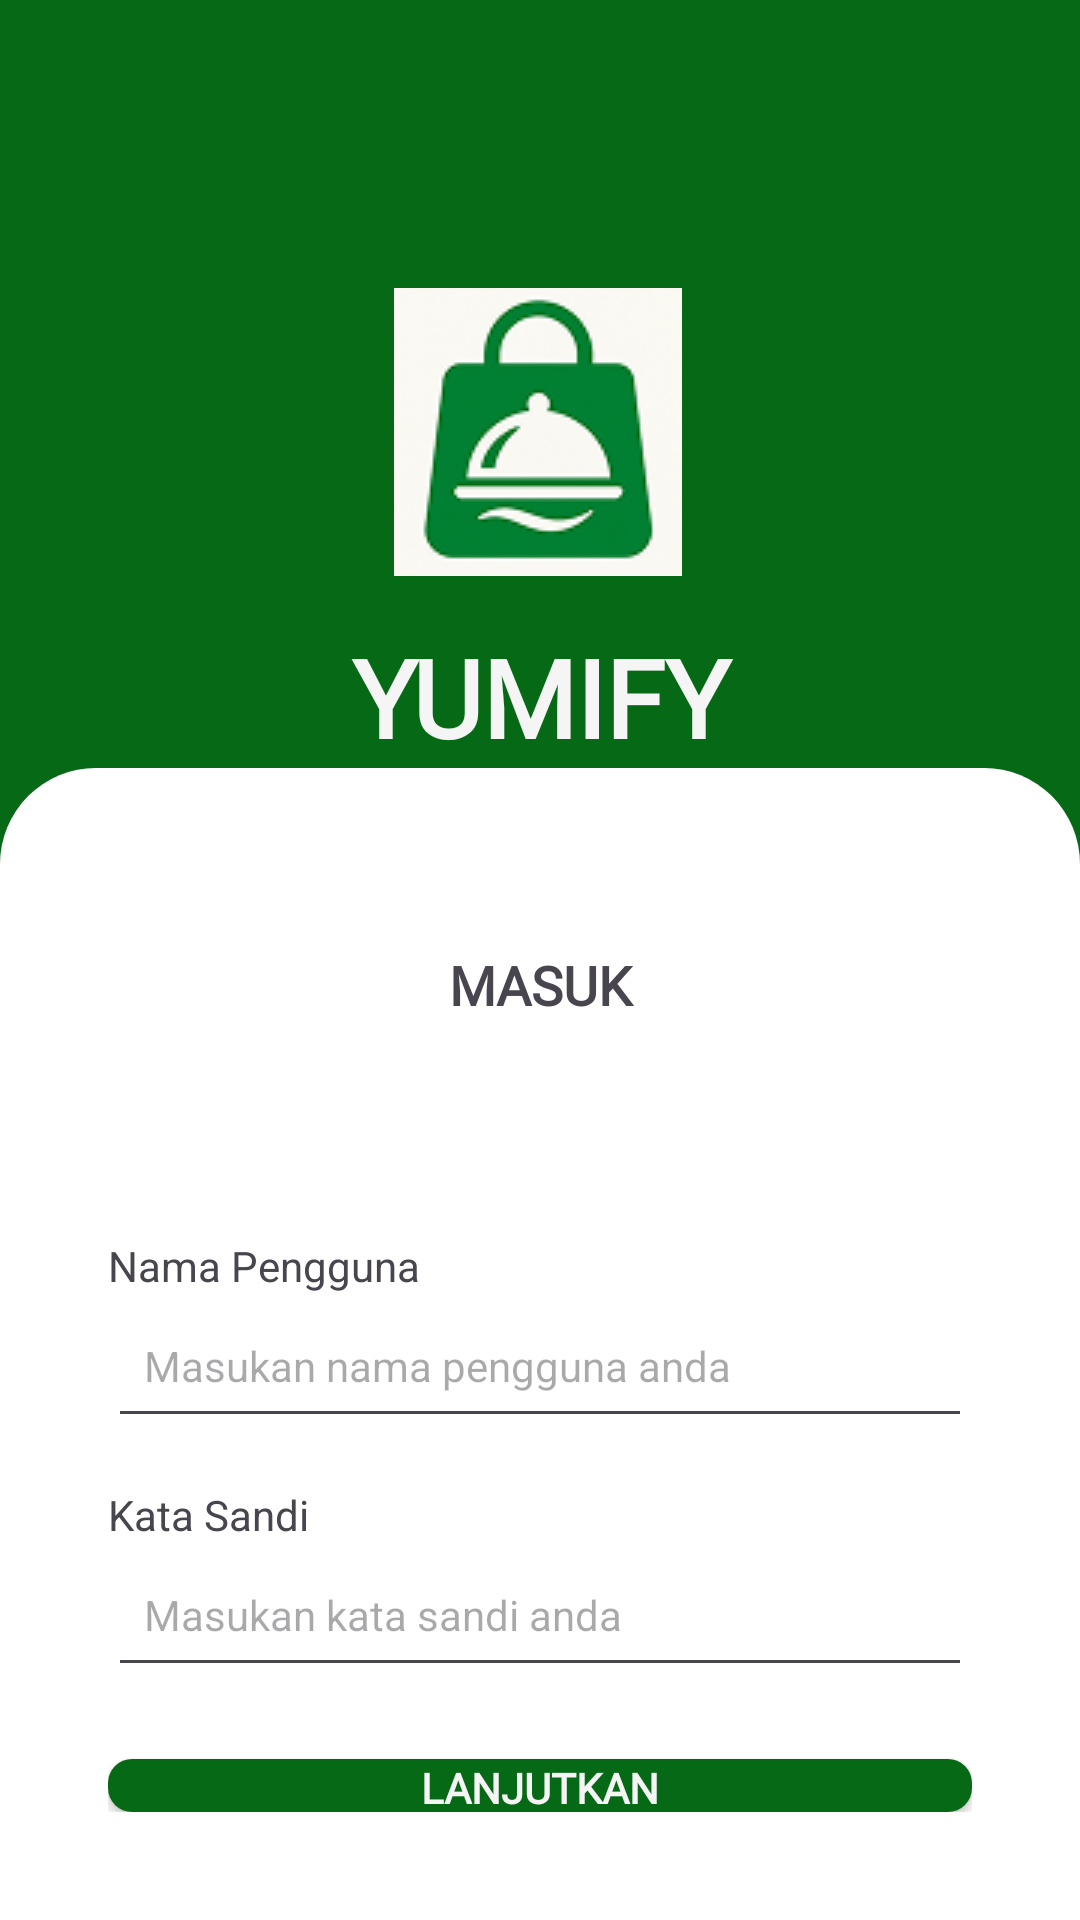

Here is an Android app screen rendered from its layout file. Give the layout XML and the strings, colors and styles it references.
<!-- AndroidManifest.xml: application theme Theme.Yumify -->
<!-- res/layout/activity_login.xml -->
<?xml version="1.0" encoding="utf-8"?>
<androidx.constraintlayout.widget.ConstraintLayout xmlns:android="http://schemas.android.com/apk/res/android"
    xmlns:app="http://schemas.android.com/apk/res-auto"
    xmlns:tools="http://schemas.android.com/tools"
    android:id="@+id/main"
    android:layout_width="match_parent"
    android:layout_height="match_parent"
    android:background="@color/primary">

    <ImageView
        android:id="@+id/ImageHomeIcon"
        android:layout_width="96dp"
        android:layout_height="96dp"
        android:layout_marginTop="96dp"
        android:contentDescription="@string/login_alt_image"
        app:layout_constraintEnd_toEndOf="parent"
        app:layout_constraintHorizontal_bias="0.498"
        app:layout_constraintStart_toStartOf="parent"
        app:layout_constraintTop_toTopOf="parent"
        app:srcCompat="@drawable/icon_bg" />

    <TextView
        android:id="@+id/TextTitle"
        android:layout_width="match_parent"
        android:layout_height="wrap_content"
        android:fontFamily="@font/inter_bold"
        android:text="@string/title"
        android:layout_marginTop="16dp"
        android:textAlignment="center"
        android:textSize="36sp"
        android:textColor="@color/white"
        android:textStyle="bold"
        app:layout_constraintTop_toBottomOf="@id/ImageHomeIcon"
        tools:layout_editor_absoluteX="-73dp"
        tools:layout_editor_absoluteY="200dp" />

    <TextView
        android:layout_width="match_parent"
        android:layout_height="wrap_content"
        android:layout_marginTop="8dp"
        android:fontFamily="@font/inter_regular"
        android:text="@string/login_description"
        android:textAlignment="center"
        android:textColor="@color/white"
        android:textSize="14sp"
        app:layout_constraintTop_toBottomOf="@id/TextTitle"

        tools:layout_editor_absoluteX="0dp" />

    <LinearLayout
        android:id="@+id/containerWhite"
        android:layout_width="match_parent"
        android:layout_height="0dp"
        android:background="@drawable/background_top_radius"
        android:orientation="vertical"
        android:padding="36dp"
        app:layout_constraintBottom_toBottomOf="parent"
        app:layout_constraintHeight_percent="0.6"
        >

        <TextView
            android:layout_width="match_parent"
            android:layout_height="wrap_content"
            android:layout_marginVertical="24dp"
            android:fontFamily="@font/inter_bold"
            android:text="@string/login_label_title"
            android:textAlignment="center"
            android:textSize="18sp"
            android:textStyle="bold" />

        <TextView
            android:layout_marginTop="48dp"
            android:id="@+id/labelUsername"
            android:layout_width="match_parent"
            android:layout_height="wrap_content"
            android:text="@string/login_label_username" />

        <EditText
            android:id="@+id/InputUsername"
            android:layout_width="match_parent"
            android:layout_height="wrap_content"
            android:labelFor="@id/labelUsername"
            android:hint="@string/login_username_hint"
            android:autofillHints="username"
            android:ems="10"
            android:minHeight="48dp"
            android:padding="12dp"
            android:textColor="@color/black"
            android:textSize="14sp"
            android:inputType="text"
            android:layout_marginBottom="16dp"
             />

        <TextView
            android:id="@+id/textView2"
            android:layout_width="match_parent"
            android:layout_height="wrap_content"
            android:text="@string/login_label_password" />

        <EditText
            android:id="@+id/inputPassword"
            android:layout_width="match_parent"
            android:layout_height="wrap_content"
            android:textSize="14sp"
            android:ems="10"
            android:textColor="@color/black"
            android:padding="12dp"
            android:minHeight="48dp"
            android:hint="@string/login_password_hint"
            android:autofillHints="password"
            android:inputType="textPassword"
            />

        <Button
            android:id="@+id/buttonLogin"
            android:layout_width="match_parent"
            android:layout_height="wrap_content"
            android:background="@drawable/button_primary"
            android:textColor="@color/white"
            android:layout_marginTop="24dp"
            android:text="@string/login_button_text"
            android:fontFamily="@font/inter_regular"
            android:textStyle="bold" />

    </LinearLayout>


</androidx.constraintlayout.widget.ConstraintLayout>
<!-- resources referenced by this layout -->
<resources>
  <color name="black">#000000</color>
  <color name="primary">#056915</color>
  <color name="white">#F5F5F5</color>
  <!-- drawable background_top_radius (drawable) -->
  <?xml version="1.0" encoding="utf-8"?>
  <shape xmlns:android="http://schemas.android.com/apk/res/android"
      android:shape="rectangle">
  
      
      <solid android:color="#FFFFFF"/>
  
      
      <corners
          android:topLeftRadius="32dp"
          android:topRightRadius="32dp"/>
      
      
  
      
      
  </shape>
  <!-- drawable button_primary (drawable) -->
  <shape xmlns:android="http://schemas.android.com/apk/res/android"
      android:shape="rectangle">
  
      <solid android:color="@color/primary" />
  
      <corners android:radius="8dp"/>
  
  </shape>
  <!-- drawable icon_bg: png bitmap (drawable, 11556 bytes) -->
  <string name="login_alt_image">yumify_icon</string>
  <string name="login_button_text">Lanjutkan</string>
  <string name="login_description">Masuk terlebih dahulu untuk melakukan transaksi</string>
  <string name="login_label_password">Kata Sandi</string>
  <string name="login_label_title">MASUK</string>
  <string name="login_label_username">Nama Pengguna</string>
  <string name="login_password_hint">Masukan kata sandi anda</string>
  <string name="login_username_hint">Masukan nama pengguna anda</string>
  <string name="title">YUMIFY</string>
  <style name="Theme.Yumify" parent="Base.Theme.Yumify" />
  <style name="Base.Theme.Yumify" parent="Theme.Material3.DayNight.NoActionBar">
          
           <item name="colorPrimary">@color/primary</item>
      </style>
</resources>
